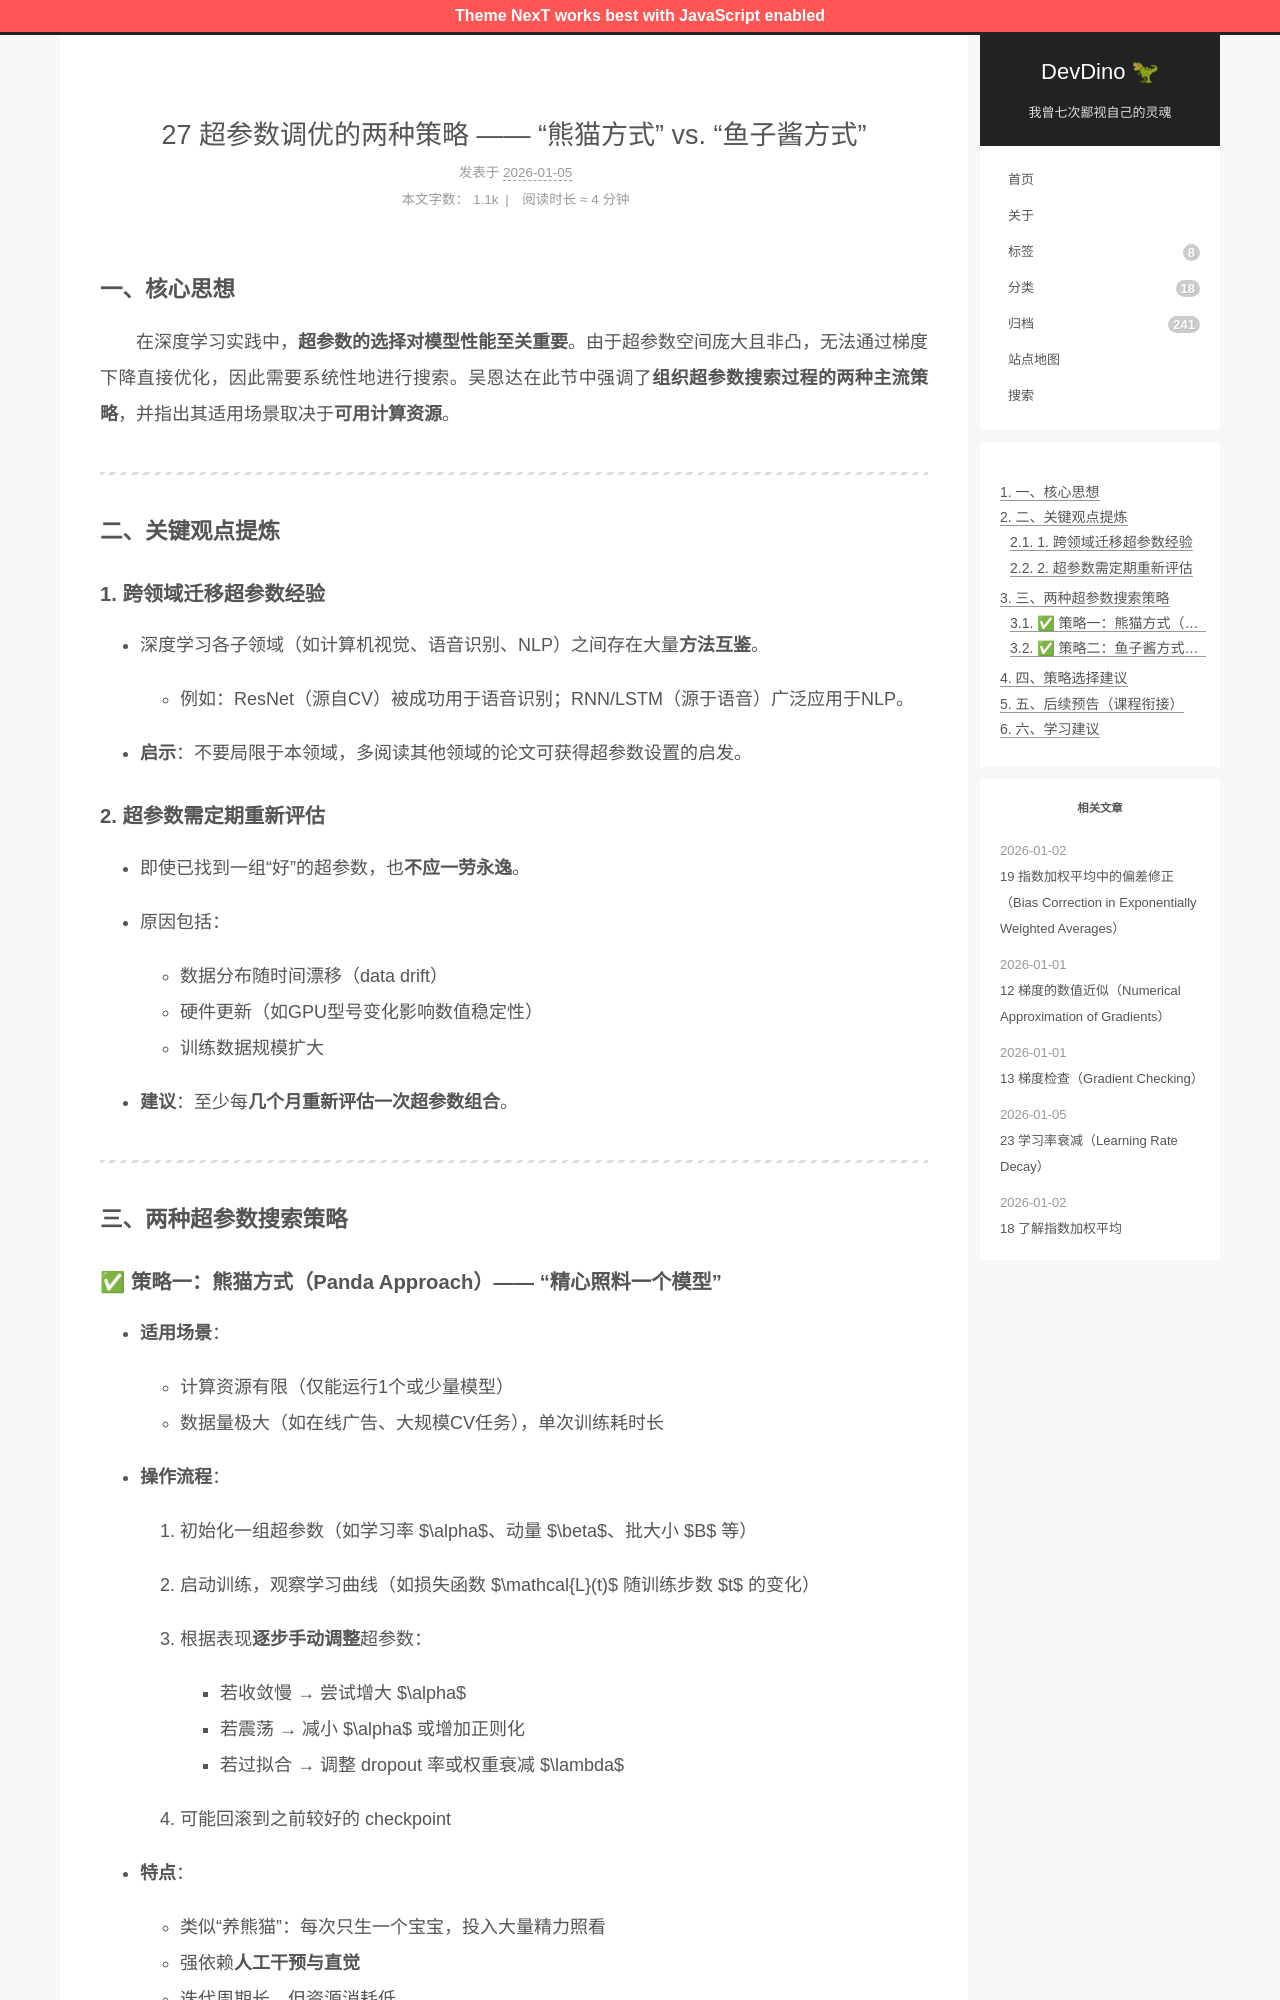

repository: afetmin/blog · page: 27 超参数调优的两种策略 —— “熊猫方式” vs. “鱼子酱方式”/index.html · generator: jekyll

---
title: 27 超参数调优的两种策略 —— “熊猫方式” vs. “鱼子酱方式”
date: 2026-01-05T20:10:17Z
lastmod: 2026-01-05T20:11:46Z
categories: 改进深度神经网络
---

### 一、核心思想

　　在深度学习实践中，**超参数的选择对模型性能至关重要**。由于超参数空间庞大且非凸，无法通过梯度下降直接优化，因此需要系统性地进行搜索。吴恩达在此节中强调了**组织超参数搜索过程的两种主流策略**，并指出其适用场景取决于**可用计算资源**。

---

### 二、关键观点提炼

#### 1. **跨领域迁移超参数经验**

- 深度学习各子领域（如计算机视觉、语音识别、NLP）之间存在大量**方法互鉴**。

  - 例如：ResNet（源自CV）被成功用于语音识别；RNN/LSTM（源于语音）广泛应用于NLP。
- **启示**：不要局限于本领域，多阅读其他领域的论文可获得超参数设置的启发。

#### 2. **超参数需定期重新评估**

- 即使已找到一组“好”的超参数，也**不应一劳永逸**。
- 原因包括：

  - 数据分布随时间漂移（data drift）
  - 硬件更新（如GPU型号变化影响数值稳定性）
  - 训练数据规模扩大
- **建议**：至少每**几个月重新评估一次超参数组合**。

---

### 三、两种超参数搜索策略
